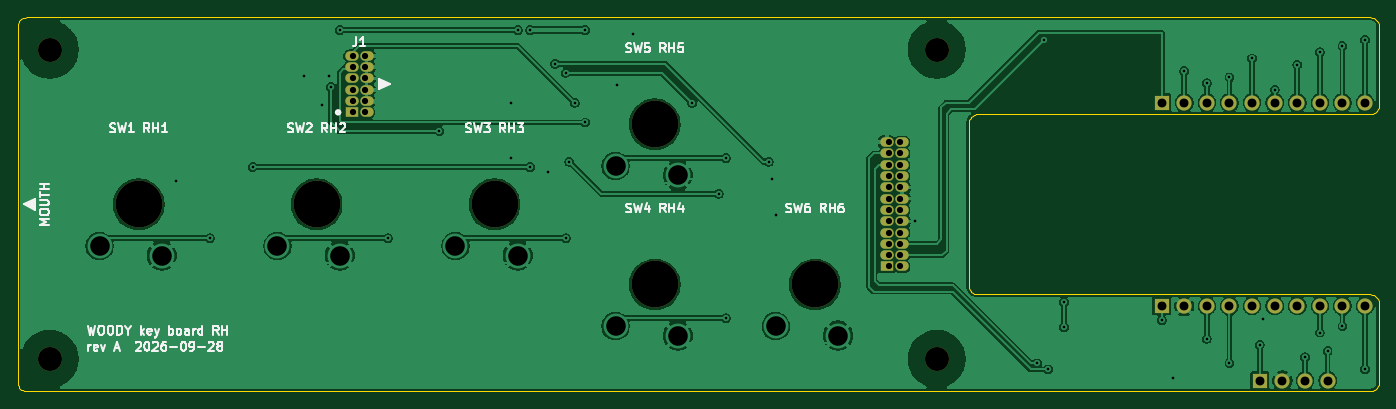
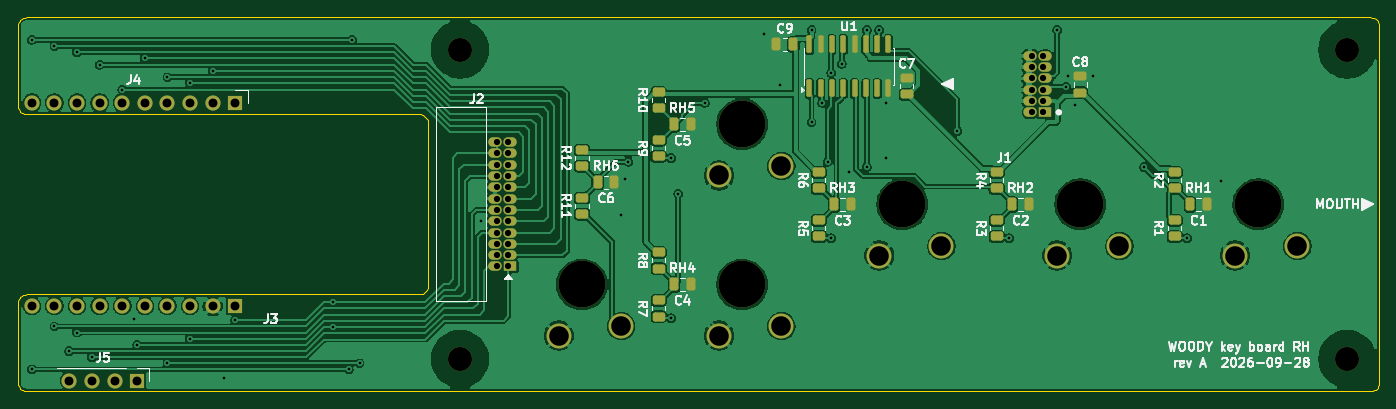
Circuit board: 11 layer files. Board 153.0 x 42.0 mm.
- bottom_copper: key-board-rh-B_Cu.gbr (189184 bytes)
- bottom_mask: key-board-rh-B_Mask.gbr (6215 bytes)
- paste: key-board-rh-B_Paste.gbr (3522 bytes)
- bottom_silk: key-board-rh-B_Silkscreen.gbr (64065 bytes)
- outline: key-board-rh-Edge_Cuts.gbr (5098 bytes)
- top_copper: key-board-rh-F_Cu.gbr (151888 bytes)
- top_mask: key-board-rh-F_Mask.gbr (2789 bytes)
- paste: key-board-rh-F_Paste.gbr (492 bytes)
- top_silk: key-board-rh-F_Silkscreen.gbr (38117 bytes)
- drill: key-board-rh-NPTH.drl (577 bytes)
- drill: key-board-rh-PTH.drl (2521 bytes)

=== bottom_copper: key-board-rh-B_Cu.gbr (189184 bytes, source omitted) ===
=== bottom_mask: key-board-rh-B_Mask.gbr (6215 bytes, source omitted) ===
=== paste: key-board-rh-B_Paste.gbr ===
%TF.GenerationSoftware,KiCad,Pcbnew,9.0.9-9.0.9~ubuntu24.04.1*%
%TF.CreationDate,2026-10-03T16:57:32+00:00*%
%TF.ProjectId,key-board-rh,6b65792d-626f-4617-9264-2d72682e6b69,A*%
%TF.SameCoordinates,Original*%
%TF.FileFunction,Paste,Bot*%
%TF.FilePolarity,Positive*%
%FSLAX46Y46*%
G04 Gerber Fmt 4.6, Leading zero omitted, Abs format (unit mm)*
G04 Created by KiCad (PCBNEW 9.0.9-9.0.9~ubuntu24.04.1) date 2026-10-03 16:57:32*
%MOMM*%
%LPD*%
G01*
G04 APERTURE LIST*
G04 Aperture macros list*
%AMRoundRect*
0 Rectangle with rounded corners*
0 $1 Rounding radius*
0 $2 $3 $4 $5 $6 $7 $8 $9 X,Y pos of 4 corners*
0 Add a 4 corners polygon primitive as box body*
4,1,4,$2,$3,$4,$5,$6,$7,$8,$9,$2,$3,0*
0 Add four circle primitives for the rounded corners*
1,1,$1+$1,$2,$3*
1,1,$1+$1,$4,$5*
1,1,$1+$1,$6,$7*
1,1,$1+$1,$8,$9*
0 Add four rect primitives between the rounded corners*
20,1,$1+$1,$2,$3,$4,$5,0*
20,1,$1+$1,$4,$5,$6,$7,0*
20,1,$1+$1,$6,$7,$8,$9,0*
20,1,$1+$1,$8,$9,$2,$3,0*%
G04 Aperture macros list end*
%ADD10RoundRect,0.250000X-0.450000X0.262500X-0.450000X-0.262500X0.450000X-0.262500X0.450000X0.262500X0*%
%ADD11RoundRect,0.250000X-0.250000X-0.475000X0.250000X-0.475000X0.250000X0.475000X-0.250000X0.475000X0*%
%ADD12RoundRect,0.250000X0.475000X-0.250000X0.475000X0.250000X-0.475000X0.250000X-0.475000X-0.250000X0*%
%ADD13RoundRect,0.250000X0.250000X0.475000X-0.250000X0.475000X-0.250000X-0.475000X0.250000X-0.475000X0*%
%ADD14RoundRect,0.150000X0.150000X-0.825000X0.150000X0.825000X-0.150000X0.825000X-0.150000X-0.825000X0*%
G04 APERTURE END LIST*
D10*
%TO.C,R8*%
X285400000Y-126887500D03*
X285400000Y-128712500D03*
%TD*%
D11*
%TO.C,C9*%
X270250000Y-103530000D03*
X272150000Y-103530000D03*
%TD*%
D10*
%TO.C,R6*%
X267399999Y-117887500D03*
X267399999Y-119712500D03*
%TD*%
%TO.C,R7*%
X285400000Y-132287499D03*
X285400000Y-134112499D03*
%TD*%
%TO.C,R5*%
X267399999Y-123287500D03*
X267399999Y-125112500D03*
%TD*%
D12*
%TO.C,C7*%
X257500000Y-109150000D03*
X257500000Y-107250000D03*
%TD*%
D10*
%TO.C,R4*%
X247400000Y-117887500D03*
X247400000Y-119712500D03*
%TD*%
D13*
%TO.C,C3*%
X265650000Y-121500000D03*
X263750000Y-121500000D03*
%TD*%
%TO.C,C2*%
X245650000Y-121500000D03*
X243750000Y-121500000D03*
%TD*%
D10*
%TO.C,R9*%
X285400000Y-114287500D03*
X285400000Y-116112500D03*
%TD*%
D13*
%TO.C,C4*%
X283650000Y-130500000D03*
X281750000Y-130500000D03*
%TD*%
%TO.C,C6*%
X292250000Y-119000000D03*
X290350000Y-119000000D03*
%TD*%
D10*
%TO.C,R2*%
X227400000Y-117887500D03*
X227400000Y-119712500D03*
%TD*%
%TO.C,R10*%
X285400000Y-108887500D03*
X285400000Y-110712500D03*
%TD*%
D12*
%TO.C,C8*%
X238000000Y-108950000D03*
X238000000Y-107050000D03*
%TD*%
D10*
%TO.C,R3*%
X247400000Y-123287500D03*
X247400000Y-125112500D03*
%TD*%
%TO.C,R1*%
X227400000Y-123287500D03*
X227400000Y-125112500D03*
%TD*%
D13*
%TO.C,C1*%
X225650000Y-121500000D03*
X223750000Y-121500000D03*
%TD*%
D14*
%TO.C,U1*%
X268445000Y-108475000D03*
X267175000Y-108475000D03*
X265905000Y-108475000D03*
X264635000Y-108475000D03*
X263365000Y-108475000D03*
X262095000Y-108475000D03*
X260825000Y-108475000D03*
X259555000Y-108475000D03*
X259555000Y-103525000D03*
X260825000Y-103525000D03*
X262095000Y-103525000D03*
X263365000Y-103525000D03*
X264635000Y-103525000D03*
X265905000Y-103525000D03*
X267175000Y-103525000D03*
X268445000Y-103525000D03*
%TD*%
D10*
%TO.C,R12*%
X294000000Y-115387500D03*
X294000000Y-117212500D03*
%TD*%
%TO.C,R11*%
X294000000Y-120787500D03*
X294000000Y-122612500D03*
%TD*%
D13*
%TO.C,C5*%
X283650000Y-112500000D03*
X281750000Y-112500000D03*
%TD*%
M02*

=== bottom_silk: key-board-rh-B_Silkscreen.gbr (64065 bytes, source omitted) ===
=== outline: key-board-rh-Edge_Cuts.gbr ===
%TF.GenerationSoftware,KiCad,Pcbnew,9.0.9-9.0.9~ubuntu24.04.1*%
%TF.CreationDate,2026-10-03T16:57:32+00:00*%
%TF.ProjectId,key-board-rh,6b65792d-626f-4617-9264-2d72682e6b69,A*%
%TF.SameCoordinates,Original*%
%TF.FileFunction,Profile,NP*%
%FSLAX46Y46*%
G04 Gerber Fmt 4.6, Leading zero omitted, Abs format (unit mm)*
G04 Created by KiCad (PCBNEW 9.0.9-9.0.9~ubuntu24.04.1) date 2026-10-03 16:57:32*
%MOMM*%
%LPD*%
G01*
G04 APERTURE LIST*
%TA.AperFunction,Profile*%
%ADD10C,0.100000*%
%TD*%
G04 APERTURE END LIST*
D10*
X204400000Y-101500000D02*
X204400000Y-141500000D01*
X204400000Y-141500000D02*
X204412000Y-141656430D01*
X204412000Y-101343600D02*
X204400000Y-101500000D01*
X204412000Y-141656430D02*
X204449000Y-141809020D01*
X204449000Y-101191000D02*
X204412000Y-101343600D01*
X204449000Y-141809020D02*
X204509000Y-141953990D01*
X204509000Y-101045999D02*
X204449000Y-101191000D01*
X204509000Y-141953990D02*
X204591000Y-142087780D01*
X204591000Y-100912200D02*
X204509000Y-101045999D01*
X204591000Y-142087780D02*
X204693000Y-142207110D01*
X204693000Y-100792900D02*
X204591000Y-100912200D01*
X204693000Y-142207110D02*
X204812000Y-142309020D01*
X204812000Y-100691000D02*
X204693000Y-100792900D01*
X204812000Y-142309020D02*
X204946000Y-142391010D01*
X204946000Y-100609000D02*
X204812000Y-100691000D01*
X204946000Y-142391010D02*
X205091000Y-142451050D01*
X205091000Y-100549000D02*
X204946000Y-100609000D01*
X205091000Y-142451050D02*
X205244000Y-142487690D01*
X205244000Y-100512300D02*
X205091000Y-100549000D01*
X205244000Y-142487690D02*
X205400000Y-142500000D01*
X205400000Y-100500000D02*
X205244000Y-100512300D01*
X205400000Y-142500000D02*
X356400000Y-142500000D01*
X311300000Y-112370000D02*
X311312000Y-112213600D01*
X311300000Y-130630000D02*
X311300000Y-112370000D01*
X311312000Y-112213600D02*
X311349000Y-112060900D01*
X311312000Y-130786499D02*
X311300000Y-130630000D01*
X311349000Y-112060900D02*
X311409000Y-111916000D01*
X311349000Y-130939100D02*
X311312000Y-130786499D01*
X311409000Y-111916000D02*
X311491000Y-111782200D01*
X311409000Y-131084000D02*
X311349000Y-130939100D01*
X311491000Y-111782200D02*
X311592999Y-111662900D01*
X311491000Y-131217800D02*
X311409000Y-131084000D01*
X311592999Y-111662900D02*
X311712000Y-111561000D01*
X311592999Y-131337099D02*
X311491000Y-131217800D01*
X311712000Y-111561000D02*
X311846000Y-111479000D01*
X311712000Y-131439000D02*
X311592999Y-131337099D01*
X311846000Y-111479000D02*
X311991000Y-111419000D01*
X311846000Y-131521000D02*
X311712000Y-131439000D01*
X311991000Y-111419000D02*
X312144000Y-111382300D01*
X311991000Y-131580999D02*
X311846000Y-131521000D01*
X312144000Y-111382300D02*
X312300000Y-111370000D01*
X312144000Y-131617700D02*
X311991000Y-131580999D01*
X312300000Y-111370000D02*
X356400000Y-111370000D01*
X312300000Y-131630000D02*
X312144000Y-131617700D01*
X356400000Y-100500000D02*
X205400000Y-100500000D01*
X356400000Y-111370000D02*
X356556000Y-111357700D01*
X356400000Y-131630000D02*
X312300000Y-131630000D01*
X356400000Y-142500000D02*
X356556000Y-142487690D01*
X356556000Y-100512300D02*
X356400000Y-100500000D01*
X356556000Y-111357700D02*
X356709000Y-111321100D01*
X356556000Y-131642300D02*
X356400000Y-131630000D01*
X356556000Y-142487690D02*
X356709000Y-142451050D01*
X356709000Y-100549000D02*
X356556000Y-100512300D01*
X356709000Y-111321100D02*
X356854000Y-111261000D01*
X356709000Y-131679000D02*
X356556000Y-131642300D01*
X356709000Y-142451050D02*
X356854000Y-142391010D01*
X356854000Y-100609000D02*
X356709000Y-100549000D01*
X356854000Y-111261000D02*
X356988000Y-111179000D01*
X356854000Y-131739000D02*
X356709000Y-131679000D01*
X356854000Y-142391010D02*
X356988000Y-142309020D01*
X356988000Y-100691000D02*
X356854000Y-100609000D01*
X356988000Y-111179000D02*
X357107000Y-111077100D01*
X356988000Y-131821000D02*
X356854000Y-131739000D01*
X356988000Y-142309020D02*
X357107000Y-142207110D01*
X357107000Y-100792900D02*
X356988000Y-100691000D01*
X357107000Y-111077100D02*
X357209000Y-110957799D01*
X357107000Y-131922900D02*
X356988000Y-131821000D01*
X357107000Y-142207110D02*
X357209000Y-142087780D01*
X357209000Y-100912200D02*
X357107000Y-100792900D01*
X357209000Y-110957799D02*
X357291000Y-110824000D01*
X357209000Y-132042200D02*
X357107000Y-131922900D01*
X357209000Y-142087780D02*
X357291000Y-141953990D01*
X357291000Y-101045999D02*
X357209000Y-100912200D01*
X357291000Y-110824000D02*
X357351000Y-110679000D01*
X357291000Y-132175999D02*
X357209000Y-132042200D01*
X357291000Y-141953990D02*
X357351000Y-141809020D01*
X357351000Y-101191000D02*
X357291000Y-101045999D01*
X357351000Y-110679000D02*
X357388000Y-110526400D01*
X357351000Y-132321000D02*
X357291000Y-132175999D01*
X357351000Y-141809020D02*
X357388000Y-141656430D01*
X357388000Y-101343600D02*
X357351000Y-101191000D01*
X357388000Y-110526400D02*
X357400000Y-110370000D01*
X357388000Y-132473600D02*
X357351000Y-132321000D01*
X357388000Y-141656430D02*
X357400000Y-141500000D01*
X357400000Y-101500000D02*
X357388000Y-101343600D01*
X357400000Y-110370000D02*
X357400000Y-101500000D01*
X357400000Y-132630000D02*
X357388000Y-132473600D01*
X357400000Y-141500000D02*
X357400000Y-132630000D01*
M02*

=== top_copper: key-board-rh-F_Cu.gbr (151888 bytes, source omitted) ===
=== top_mask: key-board-rh-F_Mask.gbr ===
%TF.GenerationSoftware,KiCad,Pcbnew,9.0.9-9.0.9~ubuntu24.04.1*%
%TF.CreationDate,2026-10-03T16:57:32+00:00*%
%TF.ProjectId,key-board-rh,6b65792d-626f-4617-9264-2d72682e6b69,A*%
%TF.SameCoordinates,Original*%
%TF.FileFunction,Soldermask,Top*%
%TF.FilePolarity,Negative*%
%FSLAX46Y46*%
G04 Gerber Fmt 4.6, Leading zero omitted, Abs format (unit mm)*
G04 Created by KiCad (PCBNEW 9.0.9-9.0.9~ubuntu24.04.1) date 2026-10-03 16:57:32*
%MOMM*%
%LPD*%
G01*
G04 APERTURE LIST*
%ADD10C,5.250000*%
%ADD11R,1.700000X1.700000*%
%ADD12C,1.700000*%
%ADD13R,1.500000X1.070000*%
%ADD14O,1.500000X1.070000*%
%ADD15C,2.700000*%
G04 APERTURE END LIST*
D10*
%TO.C,SW1*%
X218000000Y-121500000D03*
%TD*%
%TO.C,SW3*%
X258000000Y-121500000D03*
%TD*%
%TO.C,SW2*%
X238000000Y-121500000D03*
%TD*%
%TO.C,SW6*%
X294000000Y-130500000D03*
%TD*%
%TO.C,SW4*%
X276000000Y-130500000D03*
%TD*%
%TO.C,SW5*%
X276000000Y-112500000D03*
%TD*%
D11*
%TO.C,J5*%
X344000000Y-141300000D03*
D12*
X346540000Y-141300000D03*
X349080000Y-141300000D03*
X351620000Y-141300000D03*
%TD*%
D13*
%TO.C,J1*%
X241925000Y-111160000D03*
D14*
X243625000Y-111160000D03*
X241925000Y-109890000D03*
X243625000Y-109890000D03*
X241925000Y-108620000D03*
X243625000Y-108620000D03*
X241925000Y-107350000D03*
X243625000Y-107350000D03*
X241925000Y-106080000D03*
X243625000Y-106080000D03*
X241925000Y-104810000D03*
X243625000Y-104810000D03*
%TD*%
D11*
%TO.C,J4*%
X332970000Y-110070000D03*
D12*
X335510000Y-110070000D03*
X338050000Y-110070000D03*
X340590000Y-110070000D03*
X343130000Y-110070000D03*
X345670000Y-110070000D03*
X348210000Y-110070000D03*
X350750000Y-110070000D03*
X353290000Y-110070000D03*
X355830000Y-110070000D03*
%TD*%
D15*
%TO.C,H1*%
X208000000Y-138900000D03*
%TD*%
D11*
%TO.C,J3*%
X332970000Y-132930000D03*
D12*
X335510000Y-132930000D03*
X338050000Y-132930000D03*
X340590000Y-132930000D03*
X343130000Y-132930000D03*
X345670000Y-132930000D03*
X348210000Y-132930000D03*
X350750000Y-132930000D03*
X353290000Y-132930000D03*
X355830000Y-132930000D03*
%TD*%
D15*
%TO.C,H3*%
X307700000Y-138900000D03*
%TD*%
%TO.C,H2*%
X208000000Y-104100000D03*
%TD*%
D13*
%TO.C,J2*%
X302085000Y-128485000D03*
D14*
X303785000Y-128485000D03*
X302085000Y-127215000D03*
X303785000Y-127215000D03*
X302085000Y-125945000D03*
X303785000Y-125945000D03*
X302085000Y-124675000D03*
X303785000Y-124675000D03*
X302085000Y-123405000D03*
X303785000Y-123405000D03*
X302085000Y-122135000D03*
X303785000Y-122135000D03*
X302085000Y-120865000D03*
X303785000Y-120865000D03*
X302085000Y-119595000D03*
X303785000Y-119595000D03*
X302085000Y-118325000D03*
X303785000Y-118325000D03*
X302085000Y-117055000D03*
X303785000Y-117055000D03*
X302085000Y-115785000D03*
X303785000Y-115785000D03*
X302085000Y-114515000D03*
X303785000Y-114515000D03*
%TD*%
D15*
%TO.C,H4*%
X307700000Y-104100000D03*
%TD*%
M02*

=== paste: key-board-rh-F_Paste.gbr ===
%TF.GenerationSoftware,KiCad,Pcbnew,9.0.9-9.0.9~ubuntu24.04.1*%
%TF.CreationDate,2026-10-03T16:57:32+00:00*%
%TF.ProjectId,key-board-rh,6b65792d-626f-4617-9264-2d72682e6b69,A*%
%TF.SameCoordinates,Original*%
%TF.FileFunction,Paste,Top*%
%TF.FilePolarity,Positive*%
%FSLAX46Y46*%
G04 Gerber Fmt 4.6, Leading zero omitted, Abs format (unit mm)*
G04 Created by KiCad (PCBNEW 9.0.9-9.0.9~ubuntu24.04.1) date 2026-10-03 16:57:32*
%MOMM*%
%LPD*%
G01*
G04 APERTURE LIST*
G04 APERTURE END LIST*
M02*

=== top_silk: key-board-rh-F_Silkscreen.gbr (38117 bytes, source omitted) ===
=== drill: key-board-rh-NPTH.drl ===
M48
; DRILL file {KiCad 9.0.9-9.0.9~ubuntu24.04.1} date 2026-10-03T16:57:33+0000
; FORMAT={-:-/ absolute / metric / decimal}
; #@! TF.CreationDate,2026-10-03T16:57:33+00:00
; #@! TF.GenerationSoftware,Kicad,Pcbnew,9.0.9-9.0.9~ubuntu24.04.1
; #@! TF.FileFunction,NonPlated,1,2,NPTH
FMAT,2
METRIC
; #@! TA.AperFunction,NonPlated,NPTH,ComponentDrill
T1C2.700
; #@! TA.AperFunction,NonPlated,NPTH,ComponentDrill
T2C5.250
%
G90
G05
T1
X208.0Y-104.1
X208.0Y-138.9
X307.7Y-104.1
X307.7Y-138.9
T2
X218.0Y-121.5
X238.0Y-121.5
X258.0Y-121.5
X276.0Y-112.5
X276.0Y-130.5
X294.0Y-130.5
M30

=== drill: key-board-rh-PTH.drl ===
M48
; DRILL file {KiCad 9.0.9-9.0.9~ubuntu24.04.1} date 2026-10-03T16:57:33+0000
; FORMAT={-:-/ absolute / metric / decimal}
; #@! TF.CreationDate,2026-10-03T16:57:33+00:00
; #@! TF.GenerationSoftware,Kicad,Pcbnew,9.0.9-9.0.9~ubuntu24.04.1
; #@! TF.FileFunction,Plated,1,2,PTH
FMAT,2
METRIC
; #@! TA.AperFunction,Plated,PTH,ViaDrill
T1C0.300
; #@! TA.AperFunction,Plated,PTH,ComponentDrill
T2C0.700
; #@! TA.AperFunction,Plated,PTH,ComponentDrill
T3C1.000
; #@! TA.AperFunction,Plated,PTH,ComponentDrill
T4C2.200
%
G90
G05
T1
X222.2Y-118.9
X226.0Y-125.3
X230.8Y-117.3
X236.6Y-107.1
X238.6Y-110.3
X239.4Y-107.1
X239.6Y-108.3
X240.6Y-101.9
X246.0Y-125.3
X251.8Y-113.3
X259.8Y-110.1
X259.8Y-116.3
X260.6Y-101.9
X262.0Y-101.9
X262.0Y-117.3
X264.0Y-117.9
X264.8Y-105.7
X266.0Y-106.7
X266.0Y-125.3
X266.4Y-116.7
X267.0Y-110.1
X268.2Y-101.9
X268.2Y-112.3
X271.8Y-108.1
X273.6Y-102.3
X280.2Y-110.1
X283.2Y-120.3
X284.0Y-116.3
X284.0Y-134.3
X288.8Y-116.7
X289.2Y-118.7
X289.6Y-122.7
X305.3Y-123.405
X319.0Y-139.36
X319.8Y-103.0
X320.2Y-140.05
X322.0Y-132.5
X322.0Y-135.3
X332.97Y-134.53
X334.2Y-141.0
X335.51Y-106.5
X338.05Y-107.9
X338.05Y-136.6
X340.59Y-107.2
X340.59Y-139.36
X343.13Y-105.1
X344.0Y-137.29
X344.4Y-134.4
X345.67Y-108.6
X348.21Y-105.8
X349.08Y-138.67
X350.75Y-104.4
X350.75Y-135.91
X351.62Y-137.98
X353.29Y-103.7
X353.29Y-135.22
X355.83Y-103.0
X355.83Y-140.05
T2
X242.14Y-104.81
X242.14Y-106.08
X242.14Y-107.35
X242.14Y-108.62
X242.14Y-109.89
X242.14Y-111.16
X243.41Y-104.81
X243.41Y-106.08
X243.41Y-107.35
X243.41Y-108.62
X243.41Y-109.89
X243.41Y-111.16
X302.3Y-114.515
X302.3Y-115.785
X302.3Y-117.055
X302.3Y-118.325
X302.3Y-119.595
X302.3Y-120.865
X302.3Y-122.135
X302.3Y-123.405
X302.3Y-124.675
X302.3Y-125.945
X302.3Y-127.215
X302.3Y-128.485
X303.57Y-114.515
X303.57Y-115.785
X303.57Y-117.055
X303.57Y-118.325
X303.57Y-119.595
X303.57Y-120.865
X303.57Y-122.135
X303.57Y-123.405
X303.57Y-124.675
X303.57Y-125.945
X303.57Y-127.215
X303.57Y-128.485
T3
X332.97Y-110.07
X332.97Y-132.93
X335.51Y-110.07
X335.51Y-132.93
X338.05Y-110.07
X338.05Y-132.93
X340.59Y-110.07
X340.59Y-132.93
X343.13Y-110.07
X343.13Y-132.93
X344.0Y-141.3
X345.67Y-110.07
X345.67Y-132.93
X346.54Y-141.3
X348.21Y-110.07
X348.21Y-132.93
X349.08Y-141.3
X350.75Y-110.07
X350.75Y-132.93
X351.62Y-141.3
X353.29Y-110.07
X353.29Y-132.93
X355.83Y-110.07
X355.83Y-132.93
T4
X213.6Y-126.2
X220.6Y-127.25
X233.6Y-126.2
X240.6Y-127.25
X253.6Y-126.2
X260.6Y-127.25
X271.6Y-117.2
X271.6Y-135.2
X278.6Y-118.25
X278.6Y-136.25
X289.6Y-135.2
X296.6Y-136.25
M30
